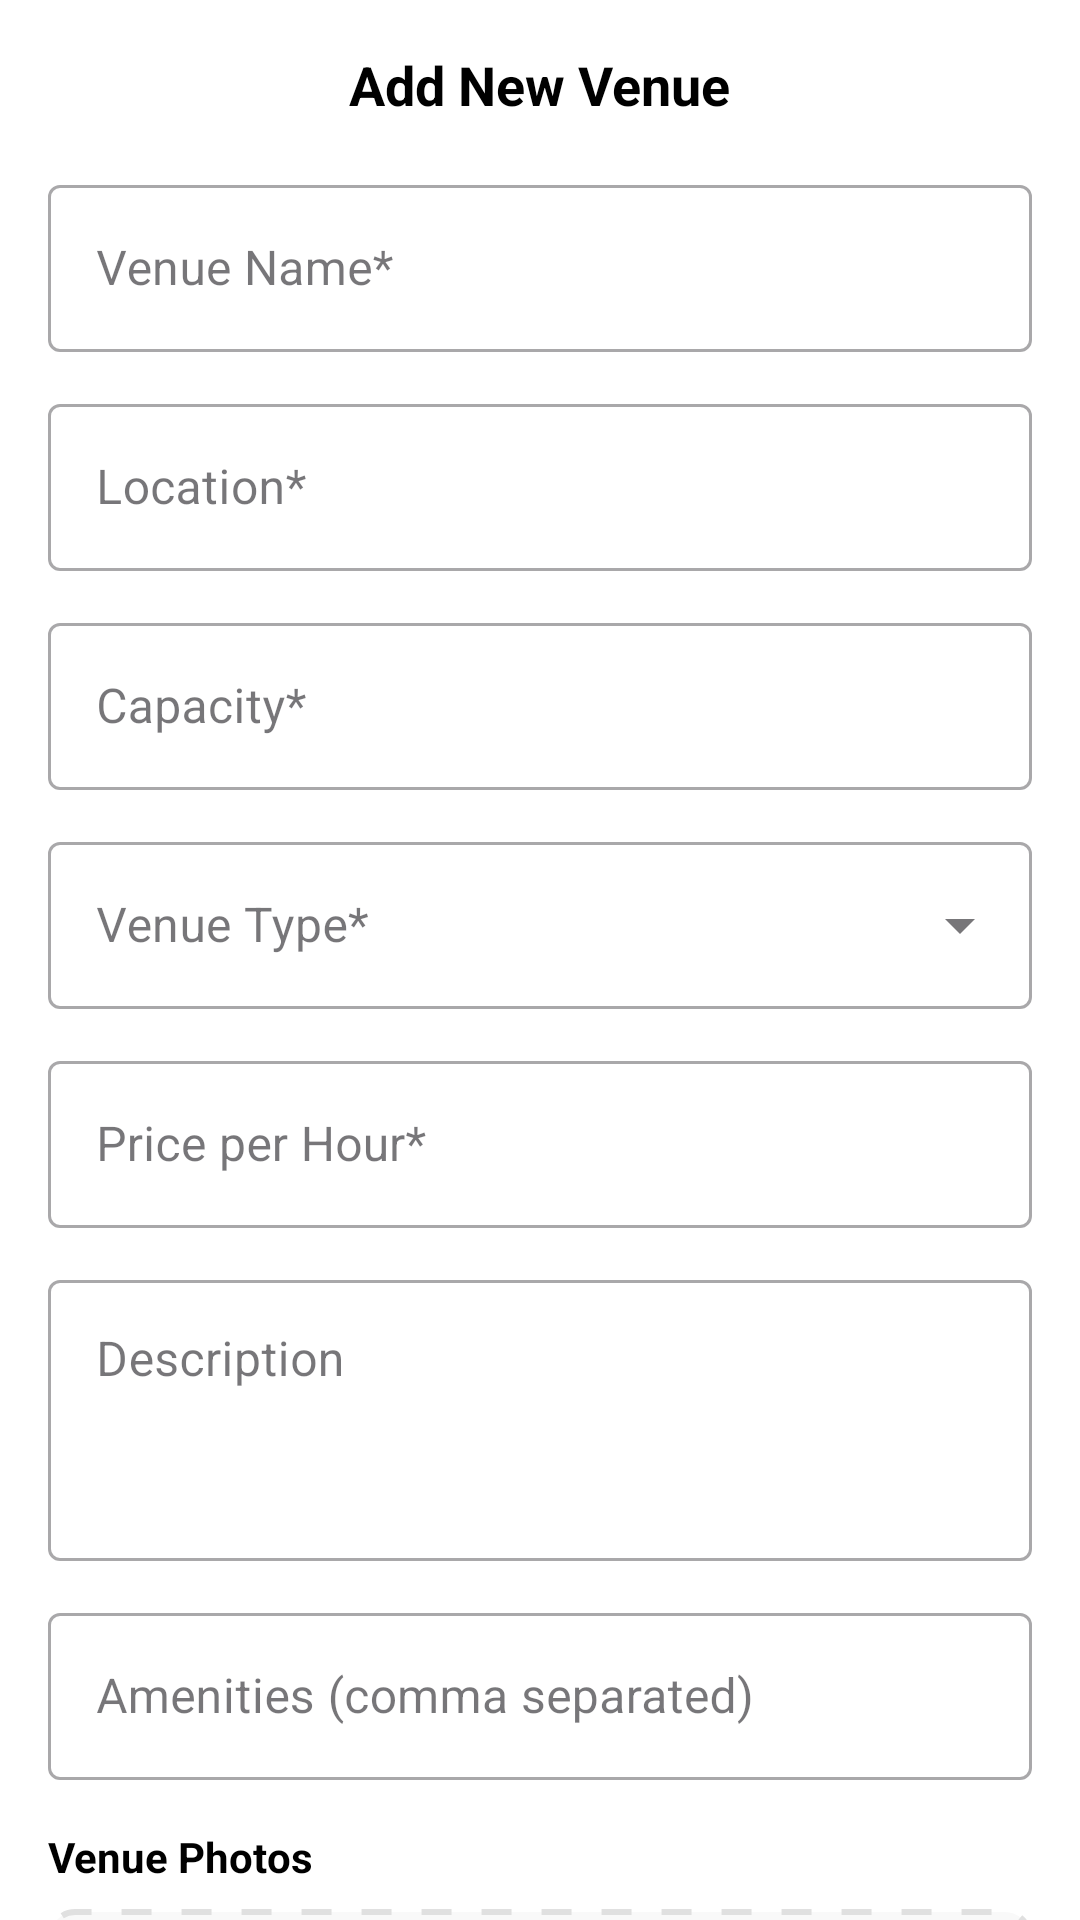

Reconstruct the res/layout file that produces this screen, plus the resources it refers to.
<!-- AndroidManifest.xml: application theme Theme.VenueEase -->
<!-- res/layout/fragment_add_venue.xml -->
<?xml version="1.0" encoding="utf-8"?>
<LinearLayout
    xmlns:android="http://schemas.android.com/apk/res/android"
    xmlns:app="http://schemas.android.com/apk/res-auto"
    xmlns:tools="http://schemas.android.com/tools"
    android:layout_width="match_parent"
    android:layout_height="wrap_content"
    android:orientation="vertical"
    android:background="@android:color/white"
    app:layout_behavior="com.google.android.material.bottomsheet.BottomSheetBehavior"
    tools:context=".AddVenueFragment">

    <RelativeLayout
        android:layout_width="match_parent"
        android:layout_height="wrap_content"
        android:padding="16dp">

        <TextView
            android:id="@+id/tv_fragment_title"
            android:layout_width="wrap_content"
            android:layout_height="wrap_content"
            android:layout_centerInParent="true"
            android:text="@string/add_new_venue_title"
            android:textSize="18sp"
            android:textStyle="bold"
            android:textColor="@android:color/black"/>

        <ImageButton
            android:id="@+id/btn_close"
            android:layout_width="wrap_content"
            android:layout_height="wrap_content"
            android:src="@drawable/ic_close"
            android:background="?attr/selectableItemBackgroundBorderless"
            android:layout_alignParentEnd="true"
            android:layout_centerVertical="true"/>
    </RelativeLayout>

    <androidx.core.widget.NestedScrollView
        android:layout_width="match_parent"
        android:layout_height="wrap_content">

        <LinearLayout
            android:layout_width="match_parent"
            android:layout_height="wrap_content"
            android:orientation="vertical"
            android:paddingStart="16dp"
            android:paddingEnd="16dp"
            android:paddingBottom="16dp">

            <com.google.android.material.textfield.TextInputLayout
                android:id="@+id/til_venue_name"
                style="@style/Widget.MaterialComponents.TextInputLayout.OutlinedBox"
                android:layout_width="match_parent"
                android:layout_height="wrap_content"
                android:hint="@string/form_venue_name"
                android:layout_marginBottom="12dp">
                <com.google.android.material.textfield.TextInputEditText
                    android:id="@+id/et_venue_name"
                    android:layout_width="match_parent"
                    android:layout_height="wrap_content"
                    android:inputType="textCapWords"/>
            </com.google.android.material.textfield.TextInputLayout>

            <com.google.android.material.textfield.TextInputLayout
                android:id="@+id/til_location"
                style="@style/Widget.MaterialComponents.TextInputLayout.OutlinedBox"
                android:layout_width="match_parent"
                android:layout_height="wrap_content"
                android:hint="@string/form_location"
                android:layout_marginBottom="12dp">
                <com.google.android.material.textfield.TextInputEditText
                    android:id="@+id/et_location"
                    android:layout_width="match_parent"
                    android:layout_height="wrap_content"
                    android:inputType="textCapWords"/>
            </com.google.android.material.textfield.TextInputLayout>

            <com.google.android.material.textfield.TextInputLayout
                android:id="@+id/til_capacity"
                style="@style/Widget.MaterialComponents.TextInputLayout.OutlinedBox"
                android:layout_width="match_parent"
                android:layout_height="wrap_content"
                android:hint="@string/form_capacity"
                android:layout_marginBottom="12dp">
                <com.google.android.material.textfield.TextInputEditText
                    android:id="@+id/et_capacity"
                    android:layout_width="match_parent"
                    android:layout_height="wrap_content"
                    android:inputType="number"/>
            </com.google.android.material.textfield.TextInputLayout>

            <com.google.android.material.textfield.TextInputLayout
                android:id="@+id/til_venue_type"
                style="@style/Widget.MaterialComponents.TextInputLayout.OutlinedBox.ExposedDropdownMenu"
                android:layout_width="match_parent"
                android:layout_height="wrap_content"
                android:hint="@string/form_venue_type"
                android:layout_marginBottom="12dp">
                <AutoCompleteTextView
                    android:id="@+id/act_venue_type"
                    android:layout_width="match_parent"
                    android:layout_height="wrap_content"
                    android:inputType="none"/>
            </com.google.android.material.textfield.TextInputLayout>

            <com.google.android.material.textfield.TextInputLayout
                android:id="@+id/til_price"
                style="@style/Widget.MaterialComponents.TextInputLayout.OutlinedBox"
                android:layout_width="match_parent"
                android:layout_height="wrap_content"
                android:hint="@string/form_price"
                android:layout_marginBottom="12dp">
                <com.google.android.material.textfield.TextInputEditText
                    android:id="@+id/et_price"
                    android:layout_width="match_parent"
                    android:layout_height="wrap_content"
                    android:inputType="numberDecimal"/>
            </com.google.android.material.textfield.TextInputLayout>

            <com.google.android.material.textfield.TextInputLayout
                android:id="@+id/til_description"
                style="@style/Widget.MaterialComponents.TextInputLayout.OutlinedBox"
                android:layout_width="match_parent"
                android:layout_height="wrap_content"
                android:hint="@string/form_description"
                android:layout_marginBottom="12dp">
                <com.google.android.material.textfield.TextInputEditText
                    android:id="@+id/et_description"
                    android:layout_width="match_parent"
                    android:layout_height="wrap_content"
                    android:inputType="textMultiLine"
                    android:minLines="3"
                    android:gravity="top"/>
            </com.google.android.material.textfield.TextInputLayout>

            <com.google.android.material.textfield.TextInputLayout
                android:id="@+id/til_amenities"
                style="@style/Widget.MaterialComponents.TextInputLayout.OutlinedBox"
                android:layout_width="match_parent"
                android:layout_height="wrap_content"
                android:hint="@string/form_amenities"
                android:layout_marginBottom="16dp">
                <com.google.android.material.textfield.TextInputEditText
                    android:id="@+id/et_amenities"
                    android:layout_width="match_parent"
                    android:layout_height="wrap_content"
                    android:inputType="textCapWords"/>
            </com.google.android.material.textfield.TextInputLayout>

            <TextView
                android:layout_width="wrap_content"
                android:layout_height="wrap_content"
                android:text="@string/form_photos"
                android:textStyle="bold"
                android:textColor="@android:color/black"/>

            <FrameLayout
                android:id="@+id/fl_upload_photos"
                android:layout_width="match_parent"
                android:layout_height="150dp"
                android:background="@drawable/dotted_border"
                android:layout_marginTop="8dp"
                android:layout_marginBottom="16dp">

                <LinearLayout
                    android:id="@+id/ll_upload_prompt"
                    android:layout_width="wrap_content"
                    android:layout_height="wrap_content"
                    android:orientation="vertical"
                    android:gravity="center"
                    android:layout_gravity="center">

                    <ImageView
                        android:layout_width="40dp"
                        android:layout_height="40dp"
                        android:src="@drawable/ic_upload"/>

                    <TextView
                        android:layout_width="wrap_content"
                        android:layout_height="wrap_content"
                        android:text="@string/form_upload_prompt"
                        android:layout_marginTop="8dp"/>
                    <TextView
                        android:layout_width="wrap_content"
                        android:layout_height="wrap_content"
                        android:text="@string/form_upload_supported"
                        android:textSize="12sp"/>
                </LinearLayout>

                <ImageView
                    android:id="@+id/iv_venue_preview"
                    android:layout_width="match_parent"
                    android:layout_height="match_parent"
                    android:scaleType="centerCrop"
                    android:visibility="gone"
                    android:contentDescription="Venue Preview"/>

            </FrameLayout>

            <LinearLayout
                android:layout_width="match_parent"
                android:layout_height="wrap_content"
                android:orientation="horizontal">

                <com.google.android.material.button.MaterialButton
                    android:id="@+id/btn_cancel"
                    style="@style/Widget.MaterialComponents.Button.TextButton"
                    android:layout_width="0dp"
                    android:layout_height="wrap_content"
                    android:layout_weight="1"
                    android:text="@string/btn_cancel"
                    android:layout_marginEnd="8dp"/>

                <com.google.android.material.button.MaterialButton
                    android:id="@+id/btn_add_new_venue"
                    android:layout_width="0dp"
                    android:layout_height="wrap_content"
                    android:layout_weight="1"
                    android:text="@string/btn_add_venue"
                    app:cornerRadius="8dp"
                    android:layout_marginStart="8dp"/>
            </LinearLayout>
        </LinearLayout>
    </androidx.core.widget.NestedScrollView>
</LinearLayout>
<!-- resources referenced by this layout -->
<resources>
  <!-- drawable dotted_border (drawable) -->
  <?xml version="1.0" encoding="utf-8"?>
  <shape xmlns:android="http://schemas.android.com/apk/res/android"
      android:shape="rectangle">
      <solid android:color="#F9F9F9" />
      <corners android:radius="8dp" />
      <stroke
          android:width="2dp"
          android:color="#E0E0E0"
          android:dashWidth="10dp"
          android:dashGap="10dp" />
  </shape>
  <string name="add_new_venue_title">Add New Venue</string>
  <string name="btn_add_venue">Add Venue</string>
  <string name="btn_cancel">Cancel</string>
  <string name="form_amenities">Amenities (comma separated)</string>
  <string name="form_capacity">Capacity*</string>
  <string name="form_description">Description</string>
  <string name="form_location">Location*</string>
  <string name="form_photos">Venue Photos</string>
  <string name="form_price">Price per Hour*</string>
  <string name="form_upload_prompt">Click to upload venue photo</string>
  <string name="form_upload_supported">Supports: PNG, JPG, JPEG</string>
  <string name="form_venue_name">Venue Name*</string>
  <string name="form_venue_type">Venue Type*</string>
  <style name="Theme.VenueEase" parent="Base.Theme.VenueEase" />
  <style name="Base.Theme.VenueEase" parent="Theme.Material3.DayNight.NoActionBar">
          
          
      </style>
</resources>
